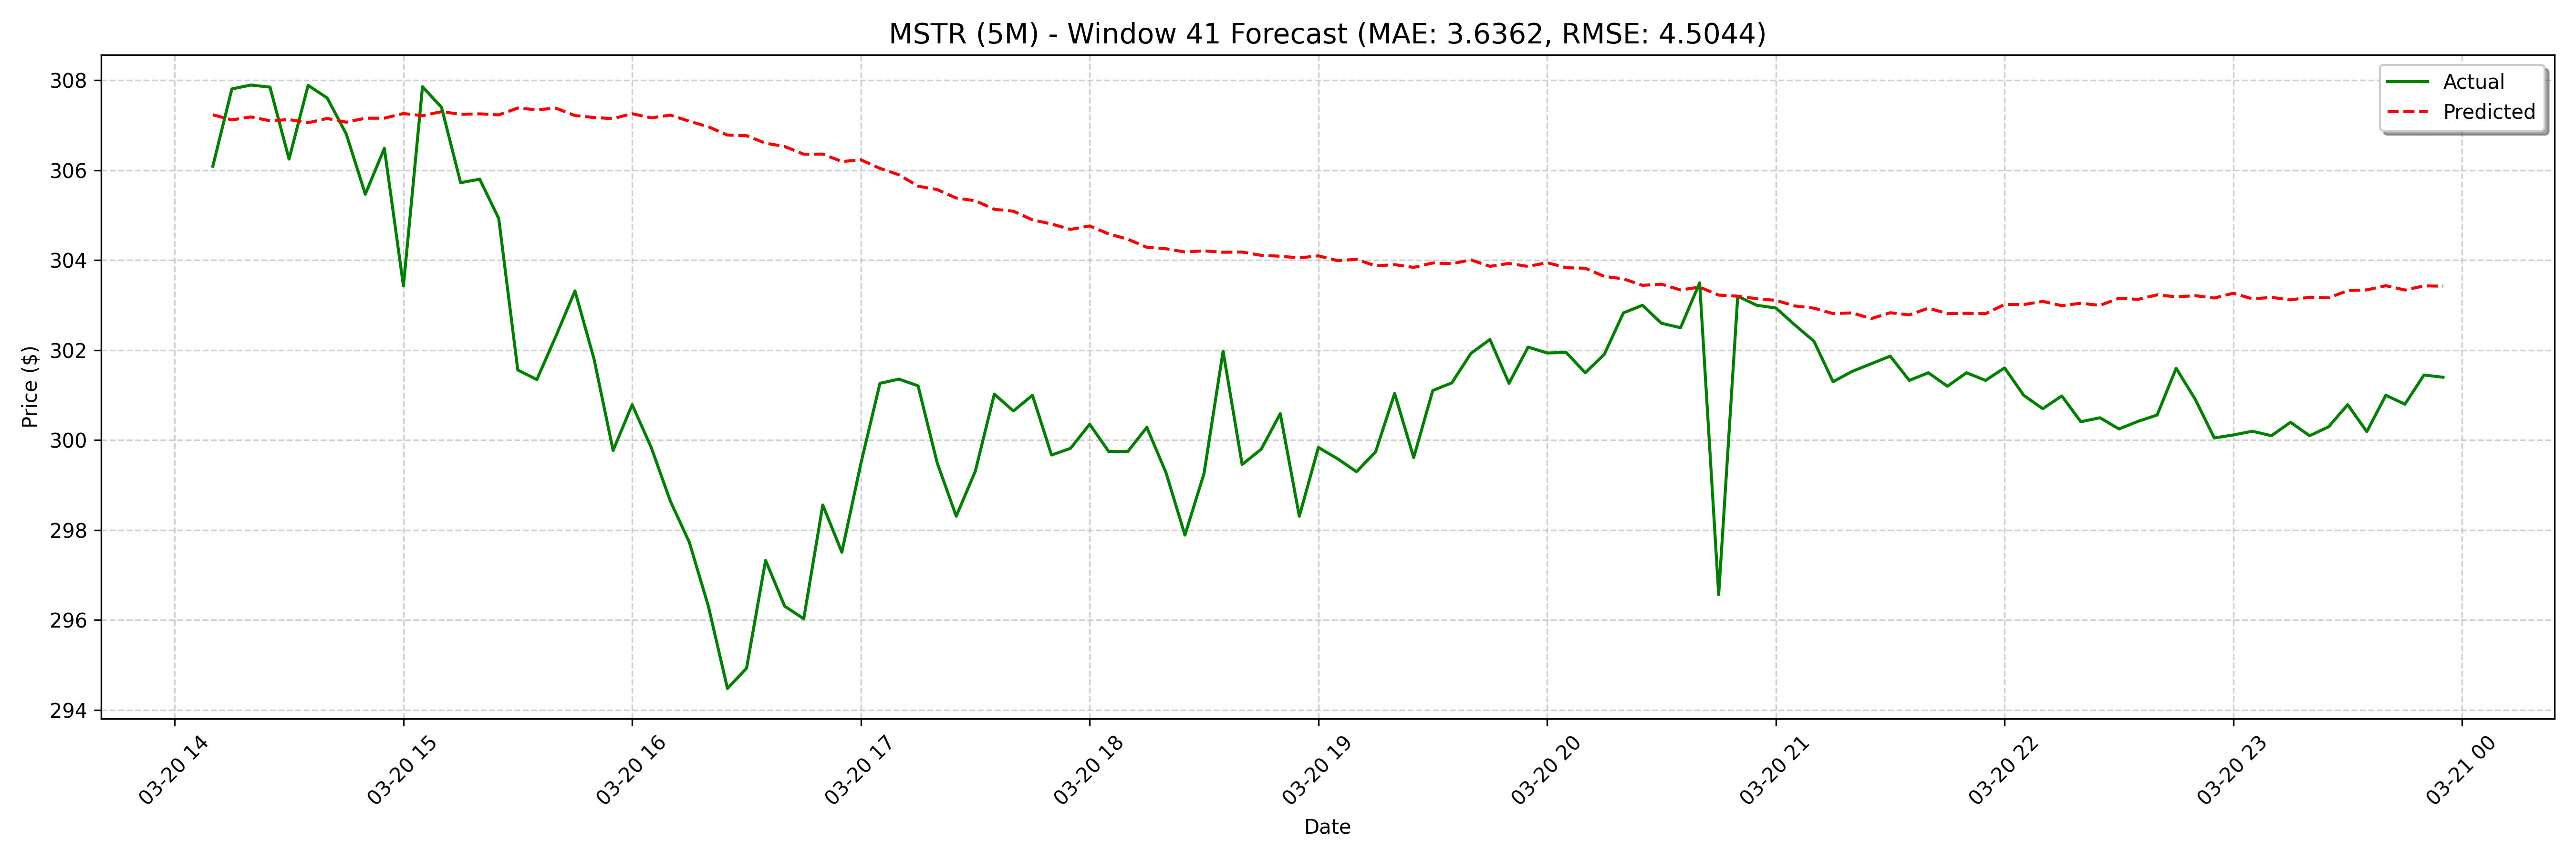

Values plotted in this chart, from the file beside it:
date, actual, forecast
2025-03-20 14:10:00, 306.1, 307.2
2025-03-20 14:15:00, 307.8, 307.1
2025-03-20 14:20:00, 307.9, 307.2
2025-03-20 14:25:00, 307.9, 307.1
2025-03-20 14:30:00, 306.2, 307.1
2025-03-20 14:35:00, 307.9, 307.1
2025-03-20 14:40:00, 307.6, 307.2
2025-03-20 14:45:00, 306.8, 307.1
2025-03-20 14:50:00, 305.5, 307.2
2025-03-20 14:55:00, 306.5, 307.2
2025-03-20 15:00:00, 303.4, 307.3
2025-03-20 15:05:00, 307.9, 307.2
2025-03-20 15:10:00, 307.4, 307.3
2025-03-20 15:15:00, 305.7, 307.2
2025-03-20 15:20:00, 305.8, 307.3
2025-03-20 15:25:00, 304.9, 307.2
2025-03-20 15:30:00, 301.6, 307.4
2025-03-20 15:35:00, 301.3, 307.3
2025-03-20 15:40:00, 302.3, 307.4
2025-03-20 15:45:00, 303.3, 307.2
2025-03-20 15:50:00, 301.8, 307.2
2025-03-20 15:55:00, 299.8, 307.2
2025-03-20 16:00:00, 300.8, 307.3
2025-03-20 16:05:00, 299.8, 307.2
2025-03-20 16:10:00, 298.6, 307.2
2025-03-20 16:15:00, 297.7, 307.1
2025-03-20 16:20:00, 296.3, 307
2025-03-20 16:25:00, 294.5, 306.8
2025-03-20 16:30:00, 294.9, 306.8
2025-03-20 16:35:00, 297.3, 306.6
2025-03-20 16:40:00, 296.3, 306.5
2025-03-20 16:45:00, 296, 306.4
2025-03-20 16:50:00, 298.6, 306.4
2025-03-20 16:55:00, 297.5, 306.2
2025-03-20 17:00:00, 299.5, 306.2
2025-03-20 17:05:00, 301.3, 306
2025-03-20 17:10:00, 301.4, 305.9
2025-03-20 17:15:00, 301.2, 305.6
2025-03-20 17:20:00, 299.5, 305.6
2025-03-20 17:25:00, 298.3, 305.4
2025-03-20 17:30:00, 299.3, 305.3
2025-03-20 17:35:00, 301, 305.1
2025-03-20 17:40:00, 300.6, 305.1
2025-03-20 17:45:00, 301.0, 304.9
2025-03-20 17:50:00, 299.7, 304.8
2025-03-20 17:55:00, 299.8, 304.7
2025-03-20 18:00:00, 300.4, 304.8
2025-03-20 18:05:00, 299.8, 304.6
2025-03-20 18:10:00, 299.7, 304.5
2025-03-20 18:15:00, 300.3, 304.3
2025-03-20 18:20:00, 299.3, 304.3
2025-03-20 18:25:00, 297.9, 304.2
2025-03-20 18:30:00, 299.3, 304.2
2025-03-20 18:35:00, 302, 304.2
2025-03-20 18:40:00, 299.5, 304.2
2025-03-20 18:45:00, 299.8, 304.1
2025-03-20 18:50:00, 300.6, 304.1
2025-03-20 18:55:00, 298.3, 304.1
2025-03-20 19:00:00, 299.8, 304.1
2025-03-20 19:05:00, 299.6, 304
... 68 more rows
